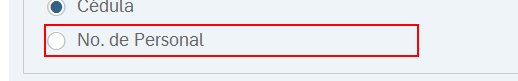
Workflow: SAP_ParametrosCarga

Step 1: check 'RadioButton No.' in window 'Carga Frecuente Infotipos' (saplogon.exe)

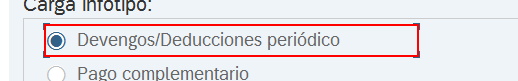
Step 2: check 'RadioButton Devengos/De...' in window 'Carga Frecuente Infotipos' (saplogon.exe)

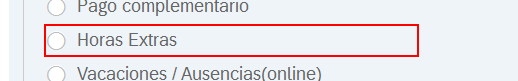
Step 3: check 'RadioButton Devengos/De...' in window 'Carga Frecuente Infotipos' (saplogon.exe)

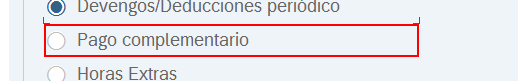
Step 4: check 'RadioButton Devengos/De...' in window 'Carga Frecuente Infotipos' (saplogon.exe)

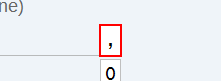
Step 5: type "[in_Config("SeparadorListas").ToString]" into 'TextField Indicador' in window 'Carga Frecuente Infotipos' (saplogon.exe)

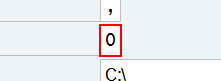
Step 6: type "1" into 'TextField Indicador' in window 'Carga Frecuente Infotipos' (saplogon.exe)

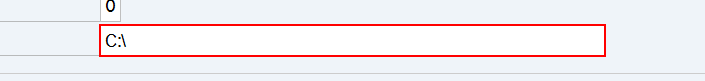
Step 7: type "[Path.Combine( in_Config("RutaArchivosGenerados").ToString, in_Config("FolderArchivos").ToString, in_StrFile.Replace(".xlsx",".csv"))]" into 'CTextField Fichero' in window 'Carga Frecuente Infotipos' (saplogon.exe)

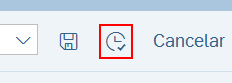
Step 8: click on 'Button Continuar' in window 'Carga Frecuente Infotipos' (saplogon.exe)

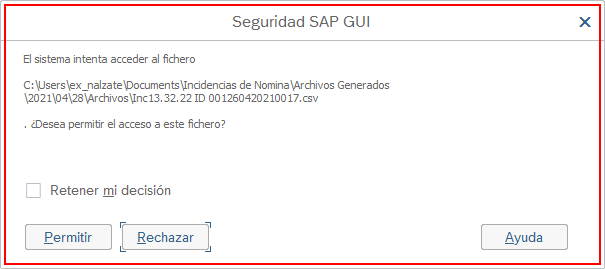
Step 9: click on 'Permitir' in window 'Seguridad SAP GUI' (saplogon.exe)

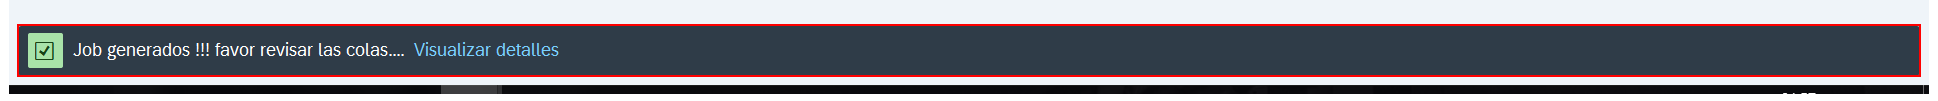
Step 10 [try]: get-attribute of 'sbar' (saplogon.exe)

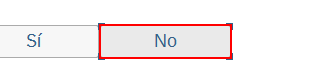
Step 11 [catch]: click on 'Button  No' in window 'Salir del sistema' (saplogon.exe)

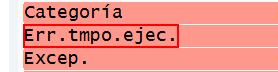
Step 12 [then]: find 'Label  Err.tmpo.ejec.' in window '*Error *' (saplogon.exe)

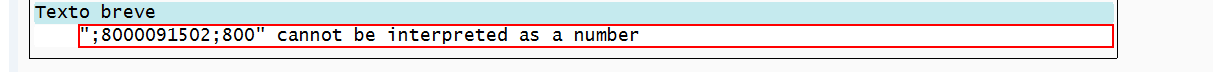
Step 13: get-attribute (saplogon.exe)